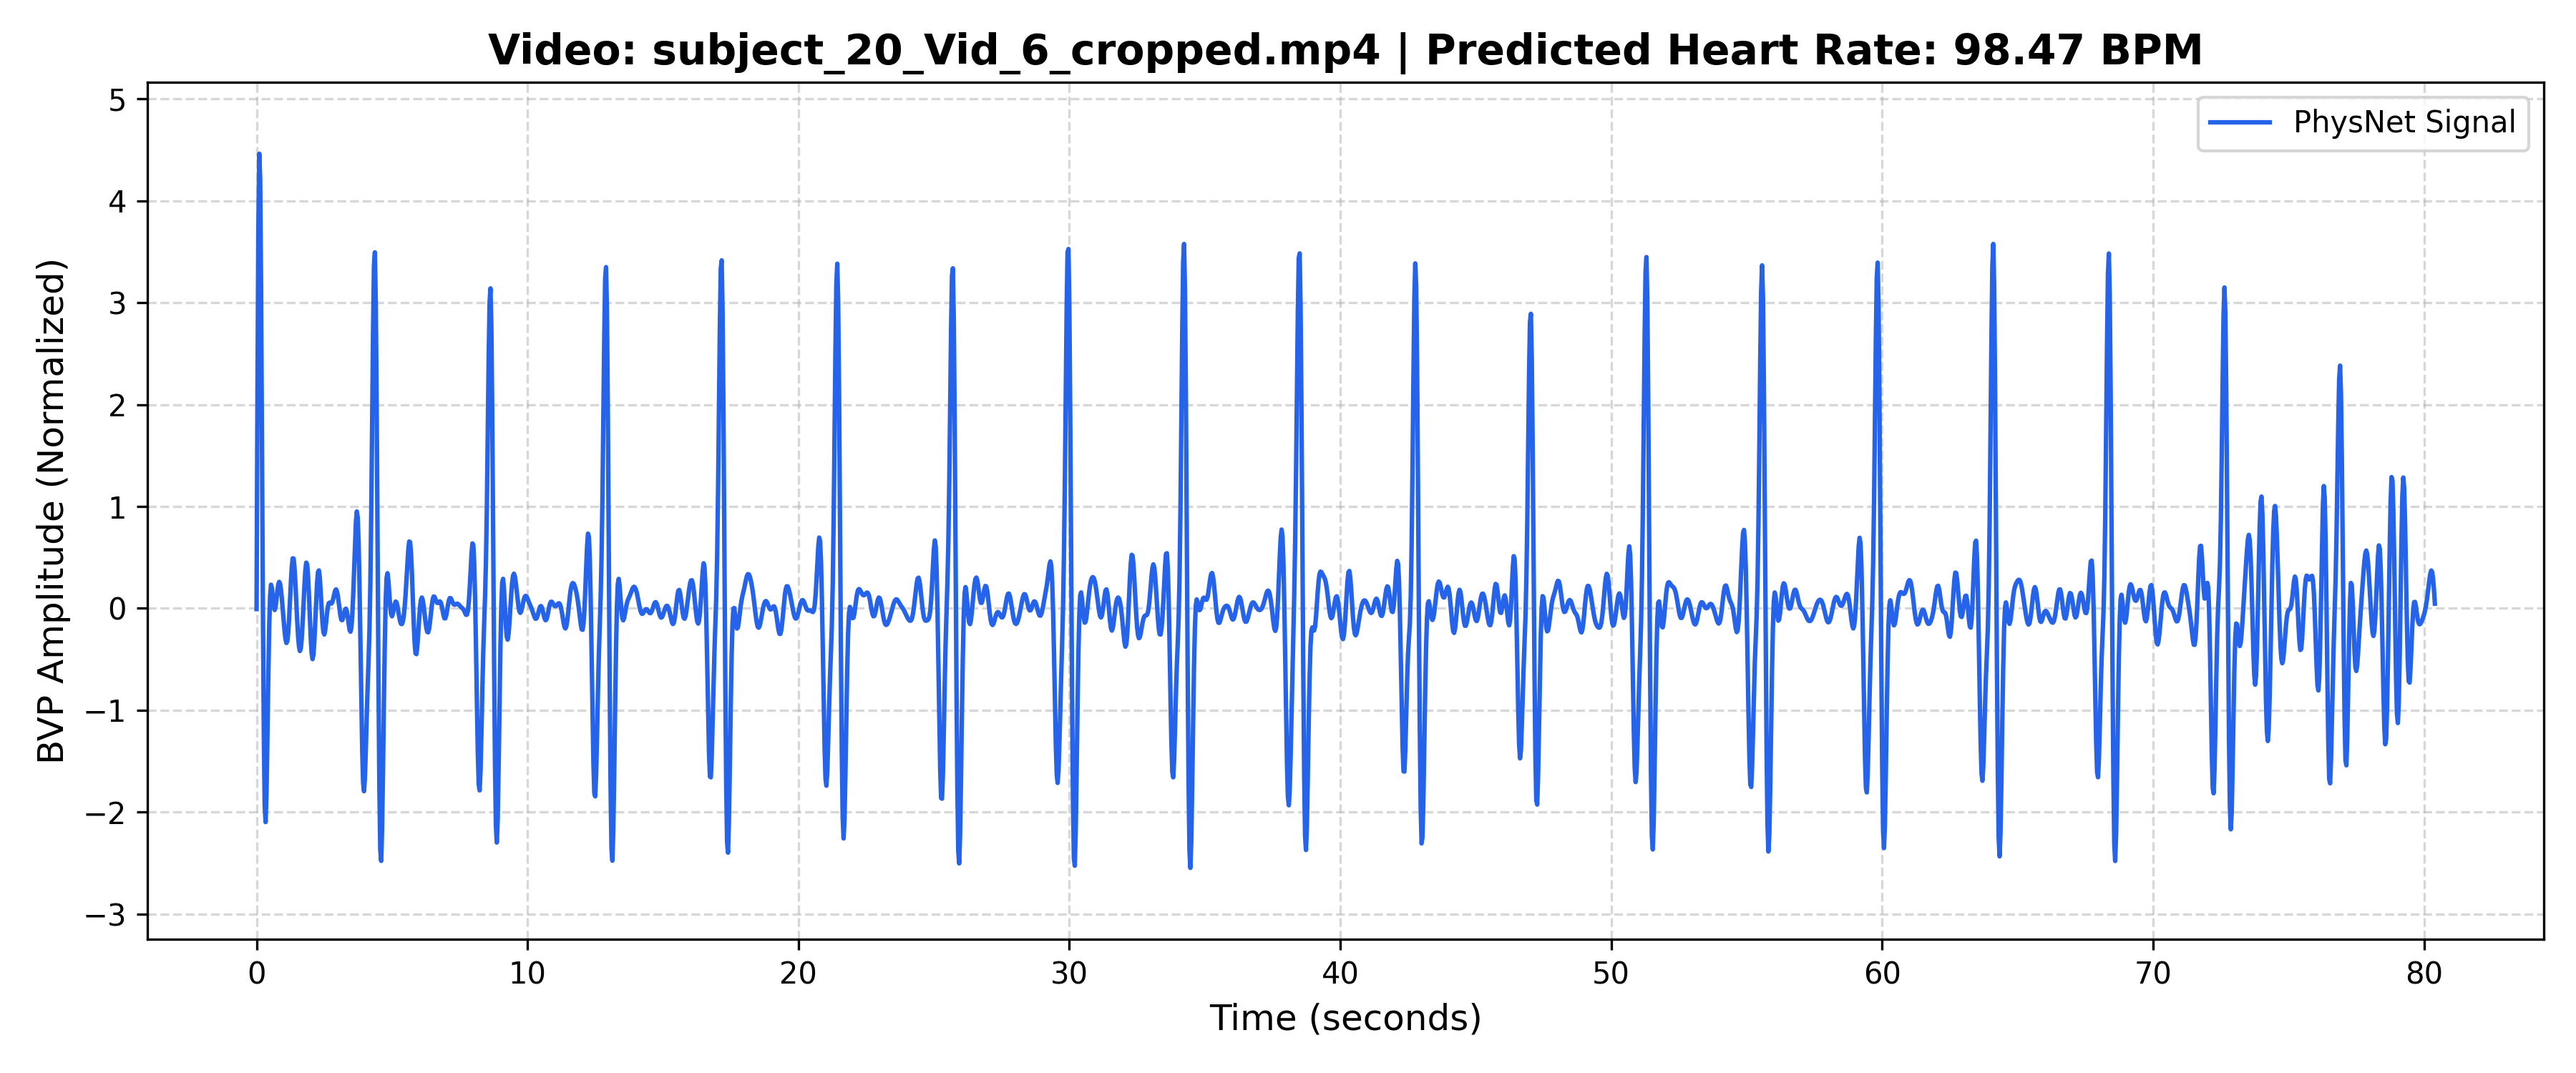

Values plotted in this chart, from the file beside it:
Time_Sec, Amplitude
0.000000, -0.006725
0.03333, 2.118
0.06667, 3.727
0.1, 4.461
0.1333, 4.215
0.1667, 3.152
0.2, 1.627
0.2333, 0.06005
0.2667, -1.194
0.3, -1.925
0.3333, -2.097
0.3667, -1.816
0.4, -1.274
0.4333, -0.6757
0.4667, -0.1822
0.5, 0.1222
0.5333, 0.2322
0.5667, 0.2003
0.6, 0.105
0.6333, 0.01808
0.6667, -0.01643
0.7, 0.01118
0.7333, 0.08295
0.7667, 0.1671
0.8, 0.2328
0.8333, 0.2597
0.8667, 0.2416
0.9, 0.1833
0.9333, 0.09575
0.9667, -0.008722
1, -0.1181
1.033, -0.2198
1.067, -0.2992
1.1, -0.3392
1.133, -0.3241
1.167, -0.2454
1.2, -0.1074
1.233, 0.07004
1.267, 0.2542
1.3, 0.406
1.333, 0.4908
1.367, 0.4888
1.4, 0.4013
1.433, 0.2487
1.467, 0.06328
1.5, -0.1206
1.533, -0.2742
1.567, -0.3774
1.6, -0.4184
1.633, -0.3915
1.667, -0.2979
1.7, -0.1481
1.733, 0.0361
1.767, 0.222
1.8, 0.3714
1.833, 0.449
1.867, 0.4324
1.9, 0.3199
1.933, 0.1331
1.967, -0.08791
... 2,353 more rows
